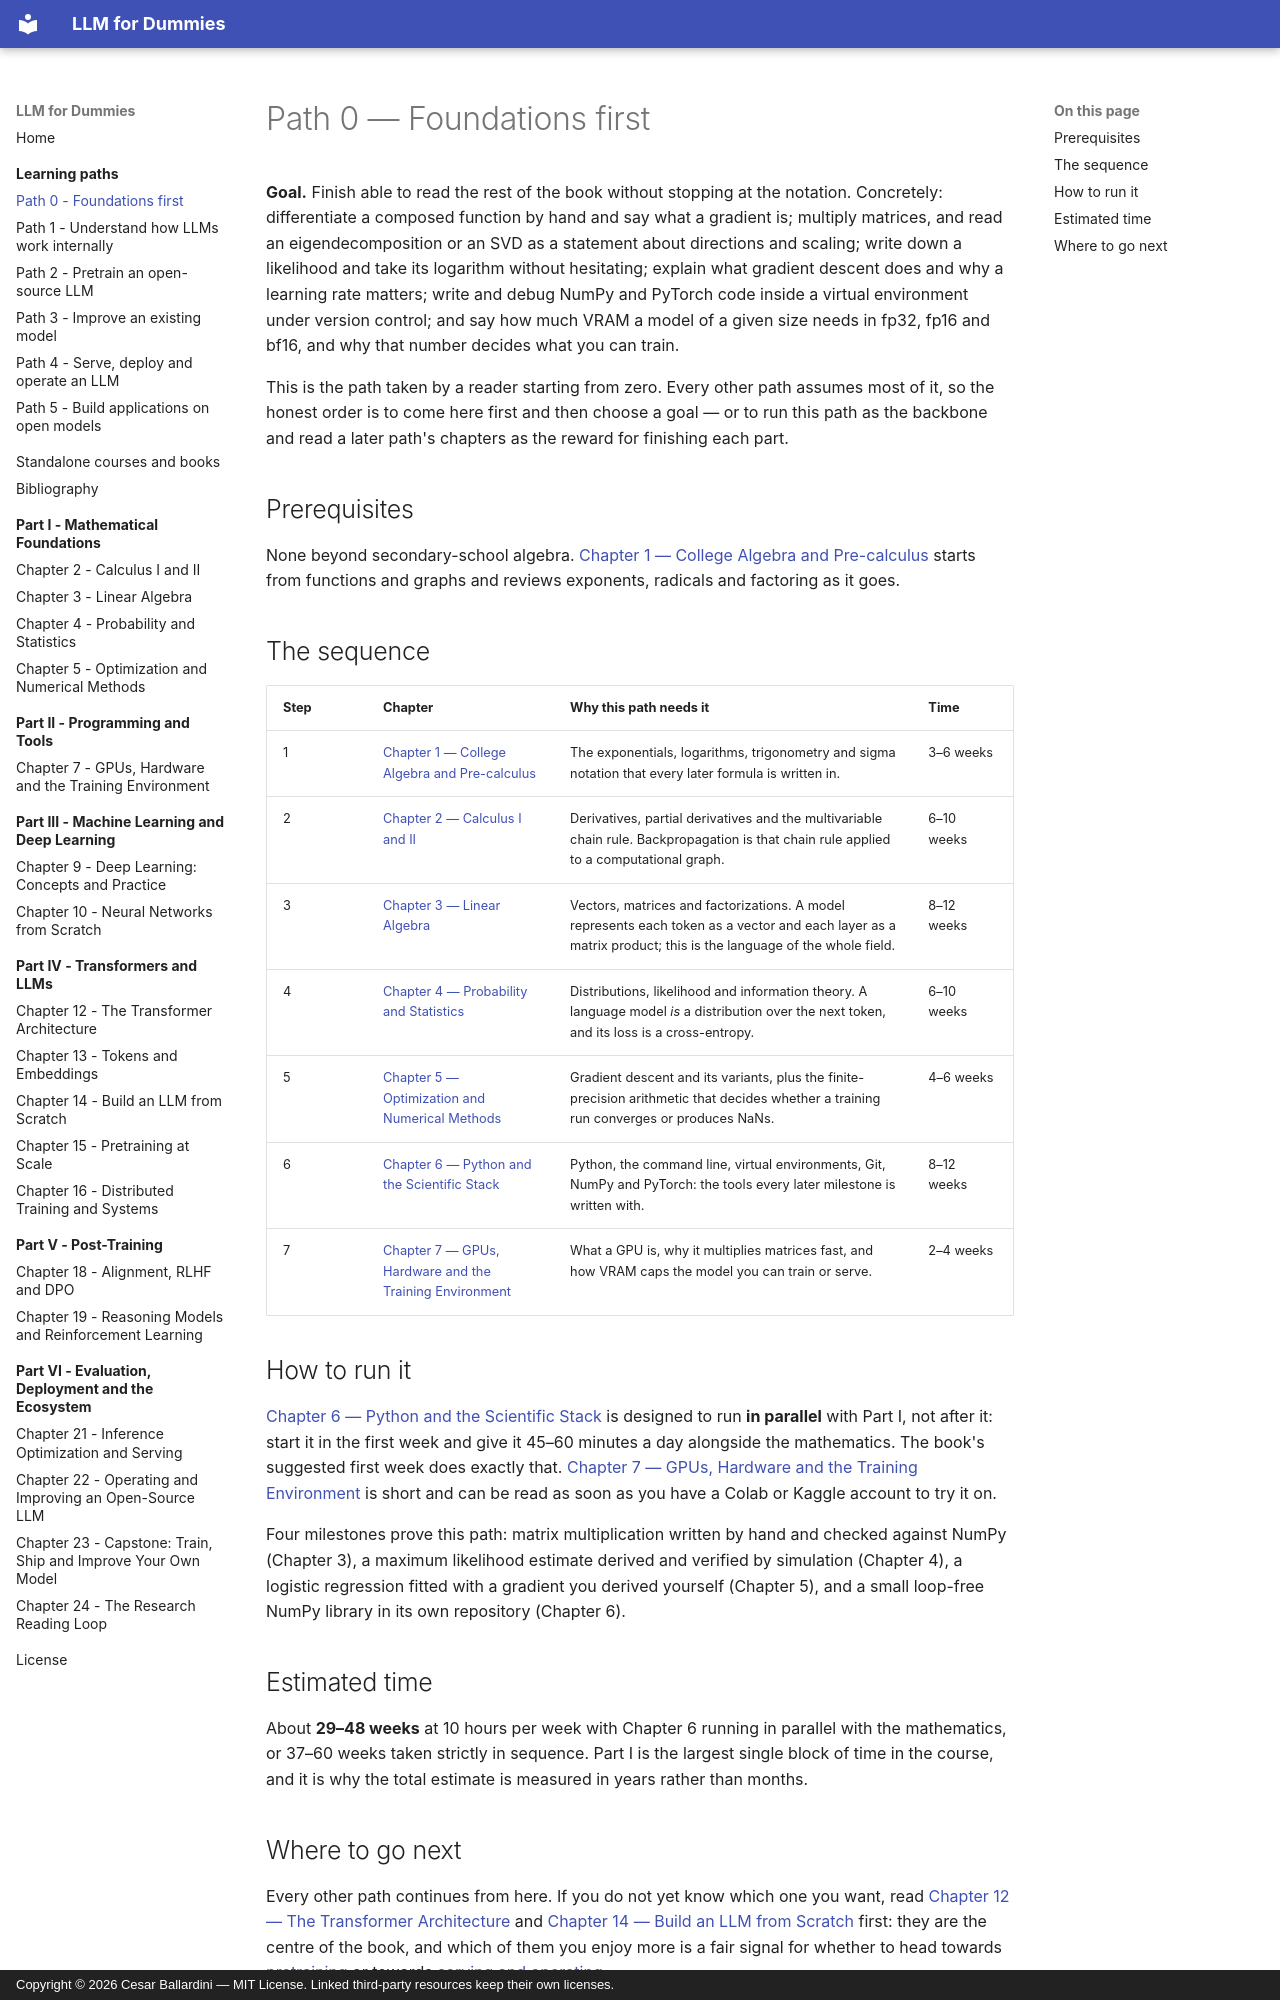

repository: CesarBallardini/llm-for-dummies-study-plan · page: learning-paths/foundations-first/index.html · generator: mkdocs · copyright: Copyright © 2026 Cesar Ballardini — MIT License. Linked third-party resources keep their own licenses.

# Path 0 — Foundations first

**Goal.** Finish able to read the rest of the book without stopping at the
notation. Concretely: differentiate a composed function by hand and say what a
gradient is; multiply matrices, and read an eigendecomposition or an SVD as a
statement about directions and scaling; write down a likelihood and take its
logarithm without hesitating; explain what gradient descent does and why a
learning rate matters; write and debug NumPy and PyTorch code inside a virtual
environment under version control; and say how much VRAM a model of a given size
needs in fp32, fp16 and bf16, and why that number decides what you can train.

This is the path taken by a reader starting from zero. Every other path assumes
most of it, so the honest order is to come here first and then choose a goal — or
to run this path as the backbone and read a later path's chapters as the reward
for finishing each part.

## Prerequisites

None beyond secondary-school algebra. [Chapter 1 — College Algebra and Pre-calculus](../chapter-01-college-algebra/index.md) starts from functions and graphs and
reviews exponents, radicals and factoring as it goes.

## The sequence

| Step | Chapter | Why this path needs it | Time |
| --- | --- | --- | --- |
| 1 | [Chapter 1 — College Algebra and Pre-calculus](../chapter-01-college-algebra/index.md) | The exponentials, logarithms, trigonometry and sigma notation that every later formula is written in. | 3–6 weeks |
| 2 | [Chapter 2 — Calculus I and II](../chapter-02-calculus/index.md) | Derivatives, partial derivatives and the multivariable chain rule. Backpropagation is that chain rule applied to a computational graph. | 6–10 weeks |
| 3 | [Chapter 3 — Linear Algebra](../chapter-03-linear-algebra/index.md) | Vectors, matrices and factorizations. A model represents each token as a vector and each layer as a matrix product; this is the language of the whole field. | 8–12 weeks |
| 4 | [Chapter 4 — Probability and Statistics](../chapter-04-probability-statistics/index.md) | Distributions, likelihood and information theory. A language model *is* a distribution over the next token, and its loss is a cross-entropy. | 6–10 weeks |
| 5 | [Chapter 5 — Optimization and Numerical Methods](../chapter-05-optimization-numerical-methods/index.md) | Gradient descent and its variants, plus the finite-precision arithmetic that decides whether a training run converges or produces NaNs. | 4–6 weeks |
| 6 | [Chapter 6 — Python and the Scientific Stack](../chapter-06-python-scientific-stack/index.md) | Python, the command line, virtual environments, Git, NumPy and PyTorch: the tools every later milestone is written with. | 8–12 weeks |
| 7 | [Chapter 7 — GPUs, Hardware and the Training Environment](../chapter-07-gpus-hardware/index.md) | What a GPU is, why it multiplies matrices fast, and how VRAM caps the model you can train or serve. | 2–4 weeks |

## How to run it

[Chapter 6 — Python and the Scientific Stack](../chapter-06-python-scientific-stack/index.md) is designed to run **in parallel** with Part I, not after it: start it in
the first week and give it 45–60 minutes a day alongside the mathematics. The
book's suggested first week does exactly that. [Chapter 7 — GPUs, Hardware and the Training Environment](../chapter-07-gpus-hardware/index.md) is short and can be read as
soon as you have a Colab or Kaggle account to try it on.

Four milestones prove this path: matrix multiplication written by hand and
checked against NumPy (Chapter 3), a maximum likelihood estimate derived and
verified by simulation (Chapter 4), a logistic regression fitted with a gradient
you derived yourself (Chapter 5), and a small loop-free NumPy library in its own
repository (Chapter 6).

## Estimated time

About **29–48 weeks** at 10 hours per week with Chapter 6 running in
parallel with the mathematics, or 37–60 weeks taken strictly in
sequence. Part I is the largest single block of time in the course, and it is why
the total estimate is measured in years rather than months.
